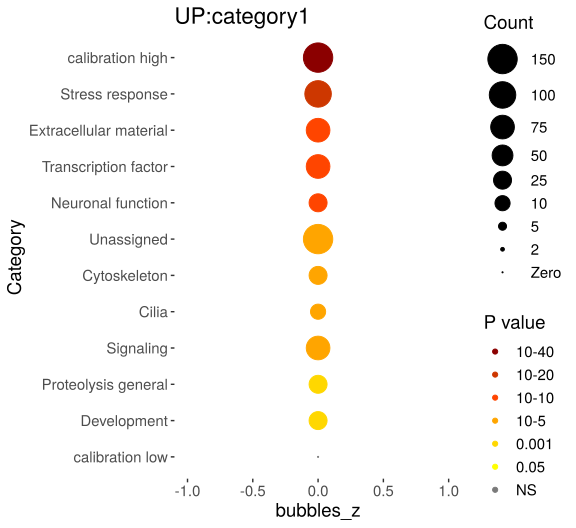

Data behind this chart, as committed beside it:
Category, RGS, AC, PValue, Bonferroni
Stress response, 120, 833, 2.76180394868923e-24, 8.00923145119877e-23
Extracellular material, 85, 495, 4.6591626472667e-22, 1.35115716770734e-20
Transcription factor, 88, 581, 1.18091639445797e-19, 3.42465754392811e-18
Neuronal function, 50, 308, 5.52966486862974e-13, 1.60360281190262e-11
Unassigned, 408, 6343, 8.35918453168332e-10, 2.42416351418816e-08
Cytoskeleton, 47, 371, 3.9725230641936e-09, 1.15203168861614e-07
Cilia, 17, 60, 2.52409951588266e-08, 7.31988859605971e-07
Signaling, 97, 1188, 2.04125789704845e-07, 5.91964790144051e-06
Proteolysis general, 40, 394, 7.85932303306438e-06, 0.0002279
Development, 31, 295, 4.16321504263493e-05, 0.001207
